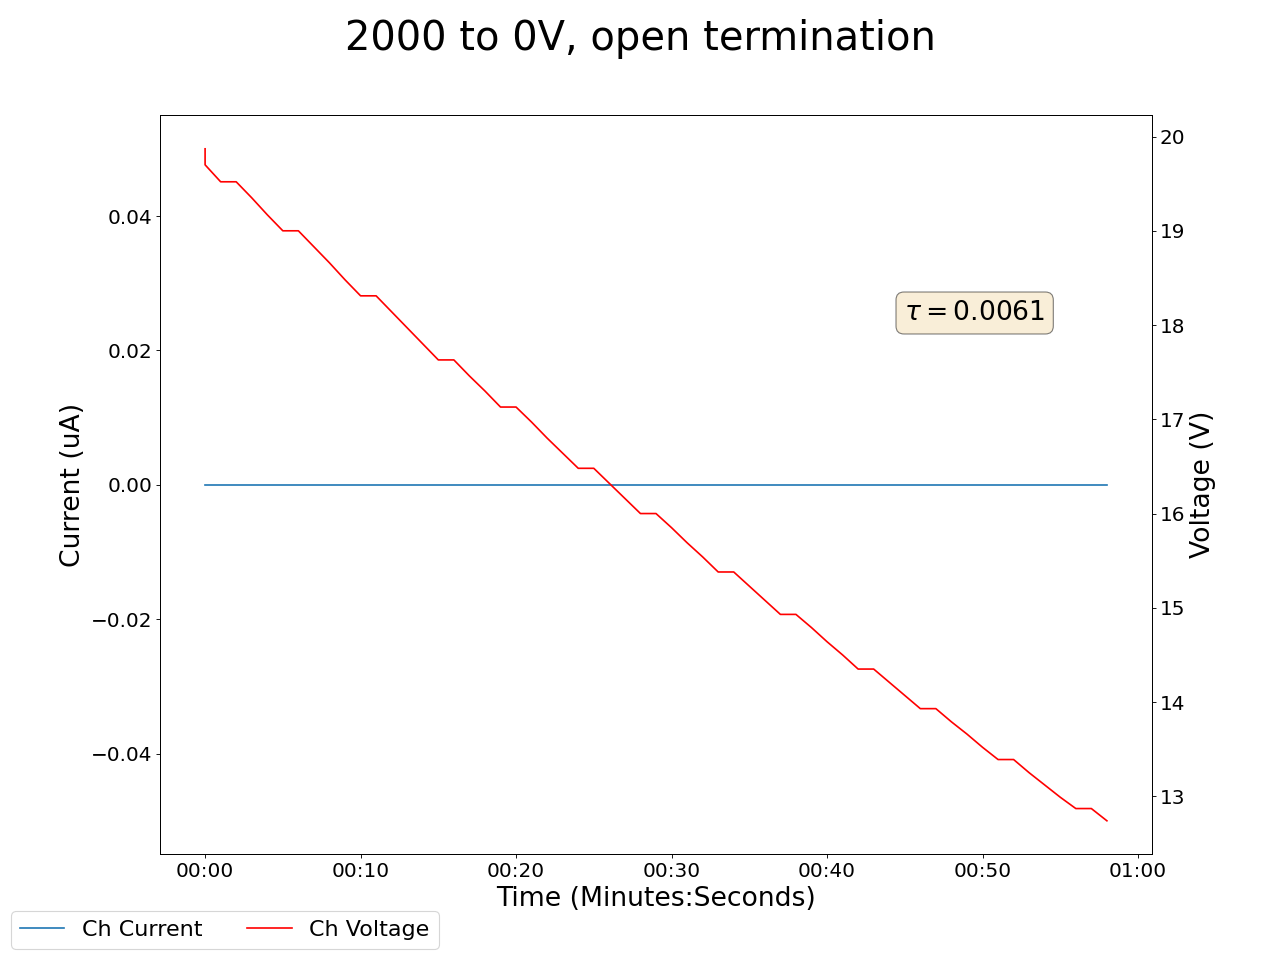

Data behind this chart, as committed beside it:
2025-05-08 10:23:19.195193, 0.5099999904632568, 0.0, 0.1899999976158142, 0.0, 19.8700008392334, 0.0, 0.25999999046325684, 0.0, 0.05000000074505806, 0.0, 0.0, 0.0, 0.23999999463558197, 0.0, 0.949999988079071, 0.0, 0.0, 0.0, 0.0, 0.0, 0.33000001311302185, 0.0, 0.6299999952316284
2025-05-08 10:23:20.195102, 0.51, 0.0, 0.19, 0.0, 19.7, 0.0, 0.26, 0.0, 0.05, 0.0, 0.0, 0.0, 0.24, 0.0, 0.95, 0.0, 0.0, 0.0, 0.0, 0.0, 0.33, 0.0, 0.63
2025-05-08 10:23:21.195102, 0.51, 0.0, 0.19, 0.0, 19.52, 0.0, 0.26, 0.0, 0.05, 0.0, 0.0, 0.0, 0.24, 0.0, 0.95, 0.0, 0.0, 0.0, 0.0, 0.0, 0.33, 0.0, 0.63
2025-05-08 10:23:22.195101, 0.51, 0.0, 0.19, 0.0, 19.52, 0.0, 0.26, 0.0, 0.05, 0.0, 0.0, 0.0, 0.24, 0.0, 0.95, 0.0, 0.0, 0.0, 0.0, 0.0, 0.33, 0.0, 0.63
2025-05-08 10:23:23.195101, 0.51, 0.0, 0.19, 0.0, 19.35, 0.0, 0.26, 0.0, 0.05, 0.0, 0.0, 0.0, 0.24, 0.0, 0.95, 0.0, 0.0, 0.0, 0.0, 0.0, 0.33, 0.0, 0.63
2025-05-08 10:23:24.195101, 0.51, 0.0, 0.19, 0.0, 19.17, 0.0, 0.26, 0.0, 0.05, 0.0, 0.0, 0.0, 0.24, 0.0, 0.95, 0.0, 0.0, 0.0, 0.0, 0.0, 0.33, 0.0, 0.63
2025-05-08 10:23:25.195101, 0.51, 0.0, 0.19, 0.0, 19.0, 0.0, 0.26, 0.0, 0.05, 0.0, 0.0, 0.0, 0.24, 0.0, 0.95, 0.0, 0.0, 0.0, 0.0, 0.0, 0.33, 0.0, 0.63
2025-05-08 10:23:26.195101, 0.51, 0.0, 0.19, 0.0, 19.0, 0.0, 0.26, 0.0, 0.05, 0.0, 0.0, 0.0, 0.24, 0.0, 0.95, 0.0, 0.0, 0.0, 0.0, 0.0, 0.33, 0.0, 0.63
2025-05-08 10:23:27.195101, 0.51, 0.0, 0.19, 0.0, 18.83, 0.0, 0.26, 0.0, 0.05, 0.0, 0.0, 0.0, 0.24, 0.0, 0.95, 0.0, 0.0, 0.0, 0.0, 0.0, 0.33, 0.0, 0.63
2025-05-08 10:23:28.195101, 0.51, 0.0, 0.19, 0.0, 18.66, 0.0, 0.26, 0.0, 0.05, 0.0, 0.0, 0.0, 0.24, 0.0, 0.95, 0.0, 0.0, 0.0, 0.0, 0.0, 0.33, 0.0, 0.63
2025-05-08 10:23:29.195101, 0.51, 0.0, 0.19, 0.0, 18.48, 0.0, 0.26, 0.0, 0.05, 0.0, 0.0, 0.0, 0.24, 0.0, 0.95, 0.0, 0.0, 0.0, 0.0, 0.0, 0.33, 0.0, 0.63
2025-05-08 10:23:30.195101, 0.51, 0.0, 0.19, 0.0, 18.31, 0.0, 0.26, 0.0, 0.05, 0.0, 0.0, 0.0, 0.24, 0.0, 0.95, 0.0, 0.0, 0.0, 0.0, 0.0, 0.33, 0.0, 0.63
2025-05-08 10:23:31.195101, 0.51, 0.0, 0.19, 0.0, 18.31, 0.0, 0.26, 0.0, 0.05, 0.0, 0.0, 0.0, 0.24, 0.0, 0.95, 0.0, 0.0, 0.0, 0.0, 0.0, 0.33, 0.0, 0.63
2025-05-08 10:23:32.195101, 0.51, 0.0, 0.19, 0.0, 18.14, 0.0, 0.26, 0.0, 0.05, 0.0, 0.0, 0.0, 0.24, 0.0, 0.95, 0.0, 0.0, 0.0, 0.0, 0.0, 0.33, 0.0, 0.63
2025-05-08 10:23:33.195101, 0.51, 0.0, 0.19, 0.0, 17.97, 0.0, 0.26, 0.0, 0.05, 0.0, 0.0, 0.0, 0.24, 0.0, 0.95, 0.0, 0.0, 0.0, 0.0, 0.0, 0.33, 0.0, 0.63
2025-05-08 10:23:34.195101, 0.51, 0.0, 0.19, 0.0, 17.8, 0.0, 0.26, 0.0, 0.04, 0.0, 0.0, 0.0, 0.24, 0.0, 0.95, 0.0, 0.0, 0.0, 0.0, 0.0, 0.33, 0.0, 0.63
2025-05-08 10:23:35.195101, 0.51, 0.0, 0.19, 0.0, 17.63, 0.0, 0.26, 0.0, 0.04, 0.0, 0.0, 0.0, 0.24, 0.0, 0.95, 0.0, 0.0, 0.0, 0.0, 0.0, 0.33, 0.0, 0.63
2025-05-08 10:23:36.195101, 0.51, 0.0, 0.19, 0.0, 17.63, 0.0, 0.26, 0.0, 0.04, 0.0, 0.0, 0.0, 0.24, 0.0, 0.95, 0.0, 0.0, 0.0, 0.0, 0.0, 0.33, 0.0, 0.63
2025-05-08 10:23:37.195101, 0.51, 0.0, 0.19, 0.0, 17.46, 0.0, 0.26, 0.0, 0.04, 0.0, 0.0, 0.0, 0.24, 0.0, 0.95, 0.0, 0.0, 0.0, 0.0, 0.0, 0.33, 0.0, 0.63
2025-05-08 10:23:38.195101, 0.51, 0.0, 0.19, 0.0, 17.3, 0.0, 0.26, 0.0, 0.04, 0.0, 0.0, 0.0, 0.24, 0.0, 0.95, 0.0, 0.0, 0.0, 0.0, 0.0, 0.33, 0.0, 0.63
2025-05-08 10:23:39.195101, 0.51, 0.0, 0.19, 0.0, 17.13, 0.0, 0.26, 0.0, 0.04, 0.0, 0.0, 0.0, 0.24, 0.0, 0.95, 0.0, 0.0, 0.0, 0.0, 0.0, 0.33, 0.0, 0.63
2025-05-08 10:23:40.195101, 0.51, 0.0, 0.19, 0.0, 17.13, 0.0, 0.26, 0.0, 0.04, 0.0, 0.0, 0.0, 0.24, 0.0, 0.95, 0.0, 0.0, 0.0, 0.0, 0.0, 0.33, 0.0, 0.63
2025-05-08 10:23:41.195101, 0.51, 0.0, 0.19, 0.0, 16.97, 0.0, 0.26, 0.0, 0.04, 0.0, 0.0, 0.0, 0.24, 0.0, 0.95, 0.0, 0.0, 0.0, 0.0, 0.0, 0.33, 0.0, 0.63
2025-05-08 10:23:42.195101, 0.5, 0.0, 0.19, 0.0, 16.8, 0.0, 0.26, 0.0, 0.04, 0.0, 0.0, 0.0, 0.24, 0.0, 0.95, 0.0, 0.0, 0.0, 0.0, 0.0, 0.33, 0.0, 0.63
2025-05-08 10:23:43.195103, 0.51, 0.0, 0.19, 0.0, 16.64, 0.0, 0.26, 0.0, 0.04, 0.0, 0.0, 0.0, 0.24, 0.0, 0.95, 0.0, 0.0, 0.0, 0.0, 0.0, 0.33, 0.0, 0.63
2025-05-08 10:23:44.195103, 0.51, 0.0, 0.19, 0.0, 16.48, 0.0, 0.26, 0.0, 0.04, 0.0, 0.0, 0.0, 0.24, 0.0, 0.95, 0.0, 0.0, 0.0, 0.0, 0.0, 0.33, 0.0, 0.63
2025-05-08 10:23:45.195102, 0.51, 0.0, 0.19, 0.0, 16.48, 0.0, 0.26, 0.0, 0.04, 0.0, 0.0, 0.0, 0.24, 0.0, 0.95, 0.0, 0.0, 0.0, 0.0, 0.0, 0.33, 0.0, 0.63
2025-05-08 10:23:46.195103, 0.5, 0.0, 0.19, 0.0, 16.32, 0.0, 0.26, 0.0, 0.04, 0.0, 0.0, 0.0, 0.24, 0.0, 0.95, 0.0, 0.0, 0.0, 0.0, 0.0, 0.33, 0.0, 0.63
2025-05-08 10:23:47.195102, 0.5, 0.0, 0.19, 0.0, 16.16, 0.0, 0.26, 0.0, 0.04, 0.0, 0.0, 0.0, 0.24, 0.0, 0.95, 0.0, 0.0, 0.0, 0.0, 0.0, 0.33, 0.0, 0.63
2025-05-08 10:23:48.195101, 0.5, 0.0, 0.19, 0.0, 16.0, 0.0, 0.26, 0.0, 0.04, 0.0, 0.0, 0.0, 0.24, 0.0, 0.95, 0.0, 0.0, 0.0, 0.0, 0.0, 0.33, 0.0, 0.63
2025-05-08 10:23:49.195101, 0.5, 0.0, 0.19, 0.0, 16.0, 0.0, 0.26, 0.0, 0.04, 0.0, 0.0, 0.0, 0.24, 0.0, 0.95, 0.0, 0.0, 0.0, 0.0, 0.0, 0.33, 0.0, 0.63
2025-05-08 10:23:50.195101, 0.5, 0.0, 0.19, 0.0, 15.85, 0.0, 0.26, 0.0, 0.04, 0.0, 0.0, 0.0, 0.24, 0.0, 0.95, 0.0, 0.0, 0.0, 0.0, 0.0, 0.33, 0.0, 0.63
2025-05-08 10:23:51.195101, 0.5, 0.0, 0.19, 0.0, 15.69, 0.0, 0.26, 0.0, 0.04, 0.0, 0.0, 0.0, 0.24, 0.0, 0.95, 0.0, 0.0, 0.0, 0.0, 0.0, 0.33, 0.0, 0.63
2025-05-08 10:23:52.195101, 0.5, 0.0, 0.19, 0.0, 15.54, 0.0, 0.26, 0.0, 0.04, 0.0, 0.0, 0.0, 0.24, 0.0, 0.95, 0.0, 0.0, 0.0, 0.0, 0.0, 0.33, 0.0, 0.63
2025-05-08 10:23:53.195102, 0.5, 0.0, 0.19, 0.0, 15.38, 0.0, 0.26, 0.0, 0.04, 0.0, 0.0, 0.0, 0.24, 0.0, 0.95, 0.0, 0.0, 0.0, 0.0, 0.0, 0.33, 0.0, 0.63
2025-05-08 10:23:54.195101, 0.5, 0.0, 0.19, 0.0, 15.38, 0.0, 0.26, 0.0, 0.04, 0.0, 0.0, 0.0, 0.24, 0.0, 0.95, 0.0, 0.0, 0.0, 0.0, 0.0, 0.33, 0.0, 0.63
2025-05-08 10:23:55.195101, 0.5, 0.0, 0.19, 0.0, 15.23, 0.0, 0.26, 0.0, 0.04, 0.0, 0.0, 0.0, 0.24, 0.0, 0.95, 0.0, 0.0, 0.0, 0.0, 0.0, 0.33, 0.0, 0.63
2025-05-08 10:23:56.195101, 0.5, 0.0, 0.19, 0.0, 15.08, 0.0, 0.26, 0.0, 0.04, 0.0, 0.0, 0.0, 0.24, 0.0, 0.95, 0.0, 0.0, 0.0, 0.0, 0.0, 0.33, 0.0, 0.63
2025-05-08 10:23:57.195101, 0.5, 0.0, 0.19, 0.0, 14.93, 0.0, 0.26, 0.0, 0.04, 0.0, 0.0, 0.0, 0.23, 0.0, 0.95, 0.0, 0.0, 0.0, 0.0, 0.0, 0.33, 0.0, 0.63
2025-05-08 10:23:58.195101, 0.5, 0.0, 0.19, 0.0, 14.93, 0.0, 0.26, 0.0, 0.04, 0.0, 0.0, 0.0, 0.23, 0.0, 0.95, 0.0, 0.0, 0.0, 0.0, 0.0, 0.33, 0.0, 0.63
2025-05-08 10:23:59.195101, 0.5, 0.0, 0.19, 0.0, 14.79, 0.0, 0.26, 0.0, 0.04, 0.0, 0.0, 0.0, 0.23, 0.0, 0.95, 0.0, 0.0, 0.0, 0.0, 0.0, 0.33, 0.0, 0.63
2025-05-08 10:24:00.195101, 0.5, 0.0, 0.19, 0.0, 14.64, 0.0, 0.26, 0.0, 0.04, 0.0, 0.0, 0.0, 0.23, 0.0, 0.95, 0.0, 0.0, 0.0, 0.0, 0.0, 0.33, 0.0, 0.63
2025-05-08 10:24:01.195101, 0.5, 0.0, 0.19, 0.0, 14.5, 0.0, 0.26, 0.0, 0.04, 0.0, 0.0, 0.0, 0.23, 0.0, 0.95, 0.0, 0.0, 0.0, 0.0, 0.0, 0.33, 0.0, 0.62
2025-05-08 10:24:02.195101, 0.5, 0.0, 0.19, 0.0, 14.35, 0.0, 0.26, 0.0, 0.04, 0.0, 0.0, 0.0, 0.23, 0.0, 0.95, 0.0, 0.0, 0.0, 0.0, 0.0, 0.33, 0.0, 0.62
2025-05-08 10:24:03.195102, 0.5, 0.0, 0.19, 0.0, 14.35, 0.0, 0.26, 0.0, 0.04, 0.0, 0.0, 0.0, 0.23, 0.0, 0.95, 0.0, 0.0, 0.0, 0.0, 0.0, 0.33, 0.0, 0.62
2025-05-08 10:24:04.195101, 0.5, 0.0, 0.19, 0.0, 14.21, 0.0, 0.26, 0.0, 0.04, 0.0, 0.0, 0.0, 0.23, 0.0, 0.95, 0.0, 0.0, 0.0, 0.0, 0.0, 0.33, 0.0, 0.62
2025-05-08 10:24:05.195101, 0.5, 0.0, 0.19, 0.0, 14.07, 0.0, 0.26, 0.0, 0.04, 0.0, 0.0, 0.0, 0.23, 0.0, 0.94, 0.0, 0.0, 0.0, 0.0, 0.0, 0.33, 0.0, 0.62
2025-05-08 10:24:06.195101, 0.5, 0.0, 0.19, 0.0, 13.93, 0.0, 0.26, 0.0, 0.03, 0.0, 0.0, 0.0, 0.23, 0.0, 0.94, 0.0, 0.0, 0.0, 0.0, 0.0, 0.33, 0.0, 0.62
2025-05-08 10:24:07.195101, 0.5, 0.0, 0.19, 0.0, 13.93, 0.0, 0.26, 0.0, 0.03, 0.0, 0.0, 0.0, 0.23, 0.0, 0.94, 0.0, 0.0, 0.0, 0.0, 0.0, 0.33, 0.0, 0.62
2025-05-08 10:24:08.195101, 0.5, 0.0, 0.19, 0.0, 13.79, 0.0, 0.26, 0.0, 0.03, 0.0, 0.0, 0.0, 0.23, 0.0, 0.94, 0.0, 0.0, 0.0, 0.0, 0.0, 0.33, 0.0, 0.62
2025-05-08 10:24:09.195101, 0.5, 0.0, 0.19, 0.0, 13.66, 0.0, 0.26, 0.0, 0.03, 0.0, 0.0, 0.0, 0.23, 0.0, 0.94, 0.0, 0.0, 0.0, 0.0, 0.0, 0.33, 0.0, 0.62
2025-05-08 10:24:10.195101, 0.5, 0.0, 0.19, 0.0, 13.52, 0.0, 0.26, 0.0, 0.03, 0.0, 0.0, 0.0, 0.23, 0.0, 0.94, 0.0, 0.0, 0.0, 0.0, 0.0, 0.33, 0.0, 0.62
2025-05-08 10:24:11.195101, 0.5, 0.0, 0.19, 0.0, 13.39, 0.0, 0.26, 0.0, 0.03, 0.0, 0.0, 0.0, 0.23, 0.0, 0.94, 0.0, 0.0, 0.0, 0.0, 0.0, 0.33, 0.0, 0.62
2025-05-08 10:24:12.195101, 0.5, 0.0, 0.19, 0.0, 13.39, 0.0, 0.26, 0.0, 0.03, 0.0, 0.0, 0.0, 0.23, 0.0, 0.94, 0.0, 0.0, 0.0, 0.0, 0.0, 0.33, 0.0, 0.62
2025-05-08 10:24:13.195101, 0.5, 0.0, 0.19, 0.0, 13.25, 0.0, 0.26, 0.0, 0.03, 0.0, 0.0, 0.0, 0.23, 0.0, 0.94, 0.0, 0.0, 0.0, 0.0, 0.0, 0.33, 0.0, 0.62
2025-05-08 10:24:14.195101, 0.5, 0.0, 0.19, 0.0, 13.12, 0.0, 0.26, 0.0, 0.03, 0.0, 0.0, 0.0, 0.23, 0.0, 0.94, 0.0, 0.0, 0.0, 0.0, 0.0, 0.33, 0.0, 0.62
2025-05-08 10:24:15.195101, 0.5, 0.0, 0.19, 0.0, 12.99, 0.0, 0.26, 0.0, 0.03, 0.0, 0.0, 0.0, 0.23, 0.0, 0.94, 0.0, 0.0, 0.0, 0.0, 0.0, 0.33, 0.0, 0.62
2025-05-08 10:24:16.195101, 0.5, 0.0, 0.19, 0.0, 12.87, 0.0, 0.26, 0.0, 0.03, 0.0, 0.0, 0.0, 0.23, 0.0, 0.94, 0.0, 0.0, 0.0, 0.0, 0.0, 0.33, 0.0, 0.62
2025-05-08 10:24:17.195101, 0.5, 0.0, 0.19, 0.0, 12.87, 0.0, 0.26, 0.0, 0.03, 0.0, 0.0, 0.0, 0.23, 0.0, 0.94, 0.0, 0.0, 0.0, 0.0, 0.0, 0.33, 0.0, 0.62
2025-05-08 10:24:18.195101, 0.5, 0.0, 0.19, 0.0, 12.74, 0.0, 0.26, 0.0, 0.03, 0.0, 0.0, 0.0, 0.23, 0.0, 0.94, 0.0, 0.0, 0.0, 0.0, 0.0, 0.33, 0.0, 0.62
